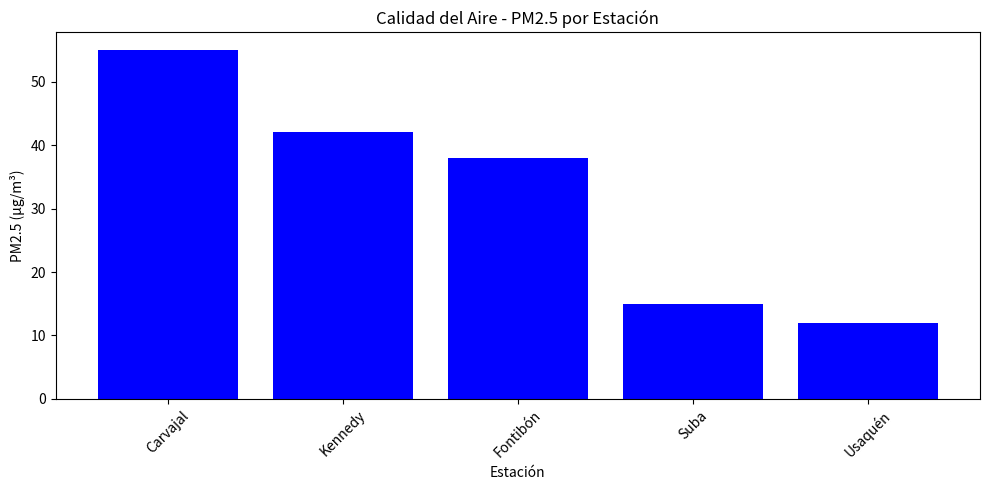

Recreate this plot in Python.
#--------------------------------------
# Calidad del Aire en Bogotá (DataFrames y Filtrado)
#--------------------------------------

# Importacion de librerias
import numpy as np
import pandas as pd 
import matplotlib.pyplot as plt

# Creacion de dataframe de calidad de aire 

df_aire = pd.DataFrame({
    "Estacion": ["Carvajal", "Kennedy", "Fontibón", "Suba", "Usaquén"],
    "PM25": [55, 42, 38, 15, 12],
    "PM10": [20, 40, 30, 50, 35],
    "NO2": [15, 30, 20, 40, 25]
})
print("DataFrame de Calidad del Aire:")
print(df_aire)


# Resumen tecnico del datframe 
print("\nResumen técnico del DataFrame:")
print(df_aire.info())

# Estadísticas descriptivas del dataframe
print("\nEstadísticas descriptivas del DataFrame:")
print(df_aire.describe())

# Filtrado de alertas mayores a 15
df_alerta = df_aire [(df_aire["PM25"] > 15)]
print("\nEstaciones con PM2.5 mayor a 15:")
print(df_alerta[["Estacion", "PM25"]])

# Asignacion de valor critico de PM2.5
df_aire["Alerta_PM25"] = np.where(df_aire["PM25"] > 15, "Crítico", "Normal")
print("\nDataFrame con Alerta de PM2.5:")
print(df_aire[["Estacion", "PM25", "Alerta_PM25"]])

# Creacion de grafico de barras para PM2.5
plt.figure(figsize=(10, 5))
plt.bar(df_aire["Estacion"], df_aire["PM25"], color="blue")
plt.xlabel("Estación")
plt.ylabel("PM2.5 (μg/m³)")
plt.title("Calidad del Aire - PM2.5 por Estación")
plt.xticks(rotation=45)
plt.tight_layout()
plt.show()
